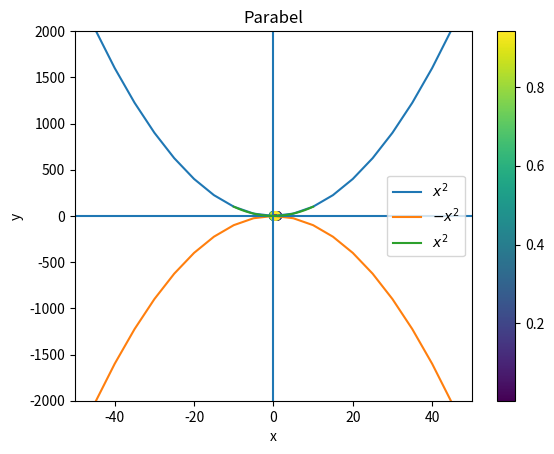

Python code for this plot:
import matplotlib.pyplot as plt

x = range(-100,100,5)
x2 = [k**2 for k in x]
minusx2 = [-k**2 for k in x]

plt.plot(x, x2, label=r"$x^2$")
plt.plot(x, minusx2, label=r"$-x^2$")
plt.xlabel("x")
plt.ylabel("y")
plt.ylim(-2000, 2000)
plt.xlim(-50, 50)
plt.axhline(0) # horiz. Linie
plt.axvline(0) # vert. Linie
plt.legend()
plt.savefig("parabeln.pdf") # Weitere Formate möglich
plt.show()

import numpy as np
x = np.linspace(-10,10,20)
y = x**2

plt.plot(x,y,label=r"$x^2$")
plt.title("Parabel")
plt.legend()

x = np.random.rand(20)
y = np.random.rand(20)
z = np.random.rand(20)

plt.scatter(x,y,c=z)
plt.colorbar()

y = np.random.rand(200)
#y = np.random.normal(0,1,20000)

plt.hist(y, bins=10, rwidth=.8)

